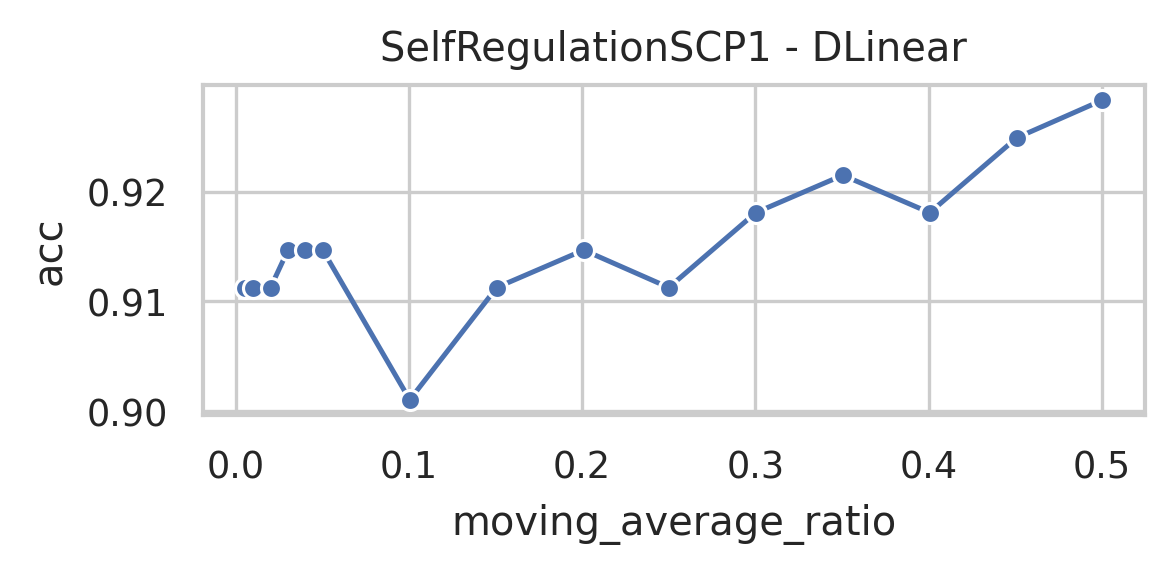

Values plotted in this chart, from the file beside it:
data_name, model, seq_len, moving_average, moving_average_ratio, acc, model_params, model_size (MB)
SelfRegulationSCP1, DLinear, 896, 448, 0.5, 0.9283, 1618178, 6.18
SelfRegulationSCP1, DLinear, 896, 404, 0.4509, 0.9249, 1618178, 6.18
SelfRegulationSCP1, DLinear, 896, 359, 0.4007, 0.9181, 1618178, 6.18
SelfRegulationSCP1, DLinear, 896, 314, 0.3504, 0.9215, 1618178, 6.18
SelfRegulationSCP1, DLinear, 896, 269, 0.3002, 0.9181, 1618178, 6.18
SelfRegulationSCP1, DLinear, 896, 224, 0.25, 0.9113, 1618178, 6.18
SelfRegulationSCP1, DLinear, 896, 180, 0.2009, 0.9147, 1618178, 6.18
SelfRegulationSCP1, DLinear, 896, 135, 0.1507, 0.9113, 1618178, 6.18
SelfRegulationSCP1, DLinear, 896, 90, 0.1004, 0.901, 1618178, 6.18
SelfRegulationSCP1, DLinear, 896, 45, 0.05022, 0.9147, 1618178, 6.18
SelfRegulationSCP1, DLinear, 896, 36, 0.04018, 0.9147, 1618178, 6.18
SelfRegulationSCP1, DLinear, 896, 27, 0.03013, 0.9147, 1618178, 6.18
SelfRegulationSCP1, DLinear, 896, 18, 0.02009, 0.9113, 1618178, 6.18
SelfRegulationSCP1, DLinear, 896, 9, 0.01004, 0.9113, 1618178, 6.18
SelfRegulationSCP1, DLinear, 896, 5, 0.00558, 0.9113, 1618178, 6.18
